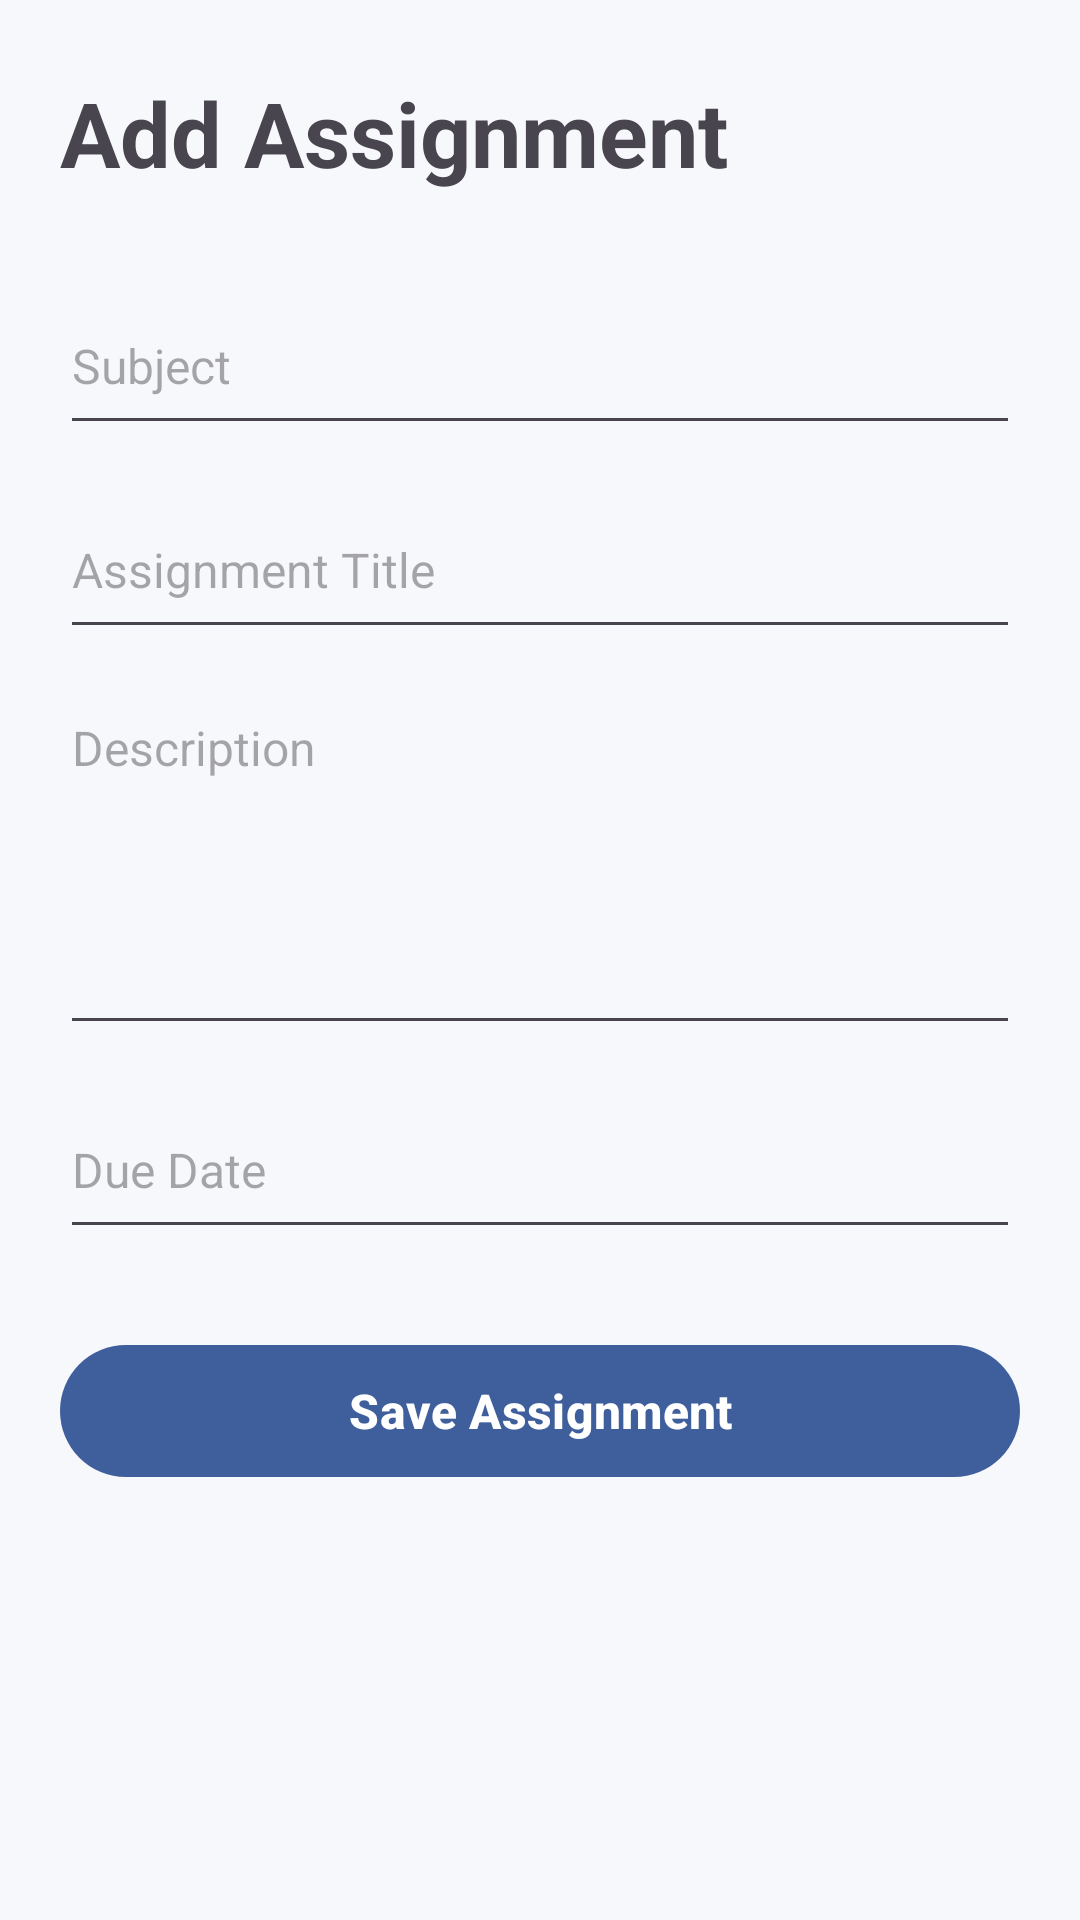

Write the Android layout XML for this screen, with the resource values it uses.
<!-- AndroidManifest.xml: application theme Theme.StudyTrack -->
<!-- res/layout/activity_add_assignment.xml -->
<?xml version="1.0" encoding="utf-8"?>
<ScrollView xmlns:android="http://schemas.android.com/apk/res/android"
    android:layout_width="match_parent"
    android:layout_height="match_parent"
    xmlns:app="http://schemas.android.com/apk/res-auto"
    android:fitsSystemWindows="true"
    android:clipToPadding="false">

    <LinearLayout
        android:layout_width="match_parent"
        android:layout_height="wrap_content"
        android:orientation="vertical"
        android:paddingStart="20dp"
        android:paddingTop="24dp"
        android:paddingEnd="20dp"
        android:paddingBottom="32dp">

        

        <TextView
            android:layout_width="wrap_content"
            android:layout_height="wrap_content"
            android:text="Add Assignment"
            android:textSize="30sp"
            android:textStyle="bold" />

        

        <EditText
            android:id="@+id/edtSubject"
            android:layout_width="match_parent"
            android:layout_height="wrap_content"
            android:layout_marginTop="28dp"
            android:minHeight="56dp"
            android:hint="Subject"
            android:inputType="text"
            android:textSize="16sp" />

        

        <EditText
            android:id="@+id/edtTitle"
            android:layout_width="match_parent"
            android:layout_height="wrap_content"
            android:layout_marginTop="12dp"
            android:minHeight="56dp"
            android:hint="Assignment Title"
            android:inputType="text"
            android:textSize="16sp" />

        

        <EditText
            android:id="@+id/edtDescription"
            android:layout_width="match_parent"
            android:layout_height="wrap_content"
            android:layout_marginTop="12dp"
            android:minHeight="120dp"
            android:gravity="top"
            android:hint="Description"
            android:inputType="textMultiLine"
            android:textSize="16sp" />

        

        <EditText
            android:id="@+id/edtDueDate"
            android:layout_width="match_parent"
            android:layout_height="wrap_content"
            android:layout_marginTop="12dp"
            android:minHeight="56dp"
            android:hint="Due Date"
            android:focusable="false"
            android:clickable="true"
            android:textSize="16sp" />

        

        <com.google.android.material.button.MaterialButton
            android:id="@+id/btnSaveAssignment"
            android:layout_width="match_parent"
            android:layout_height="wrap_content"
            android:layout_marginTop="28dp"
            android:minHeight="52dp"
            android:text="Save Assignment"
            android:textSize="16sp"
            android:textStyle="bold"
            android:textColor="@color/studytrack_on_primary"
            app:backgroundTint="@color/studytrack_primary"
            app:cornerRadius="26dp" />

    </LinearLayout>

</ScrollView>
<!-- resources referenced by this layout -->
<resources>
  <color name="studytrack_on_primary">#FFFFFF</color>
  <color name="studytrack_primary">#3F5E9C</color>
  <style name="Theme.StudyTrack" parent="Base.Theme.StudyTrack" />
  <style name="Base.Theme.StudyTrack" parent="Theme.Material3.DayNight.NoActionBar">
  
          
  
          <item name="colorPrimary">@color/studytrack_primary</item>
          <item name="colorOnPrimary">@color/studytrack_on_primary</item>
  
          
  
          <item name="colorSurface">@color/studytrack_surface</item>
          <item name="colorOnSurface">@color/studytrack_text_primary</item>
          <item name="colorOnSurfaceVariant">@color/studytrack_text_secondary</item>
  
          
  
          <item name="colorError">@color/studytrack_error</item>
  
          
  
          <item name="android:windowBackground">
              @color/studytrack_background
          </item>
  
          
  
          <item name="android:navigationBarColor">
              @color/studytrack_background
          </item>
  
          <item name="android:statusBarColor">
              @color/studytrack_background
          </item>
  
      </style>
  <color name="studytrack_surface">#FFFFFF</color>
  <color name="studytrack_text_primary">#1B1B1F</color>
  <color name="studytrack_text_secondary">#5F6068</color>
  <color name="studytrack_error">#BA1A1A</color>
  <color name="studytrack_background">#F7F8FC</color>
</resources>
